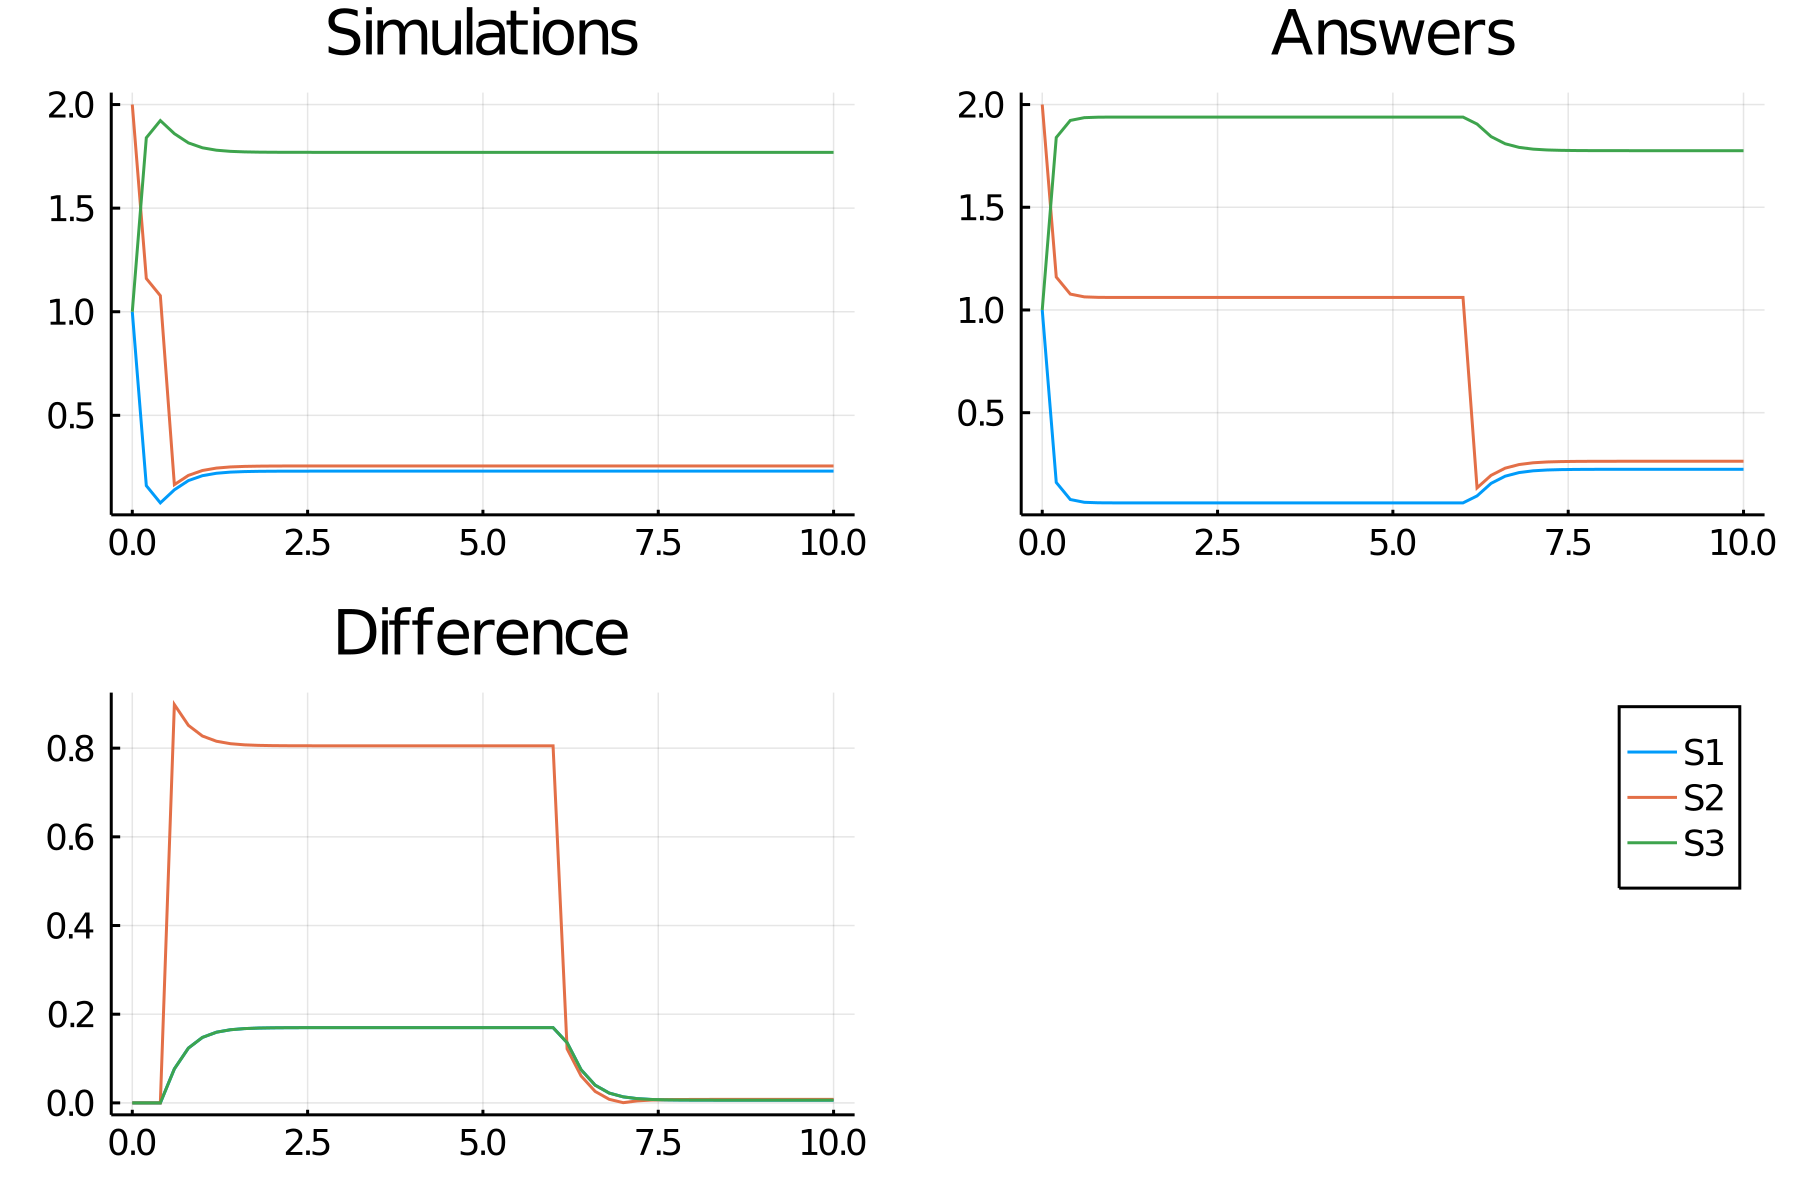

The file beside this chart, header and first rows:
time, S1_, S2_, S3_
0.0, 1.0, 2.0, 1.0
0.2, 0.1604, 1.16, 1.84
0.4, 0.07734, 1.077, 1.923
0.6, 0.1405, 0.1655, 1.86
0.8, 0.185, 0.21, 1.815
1.0, 0.2087, 0.2337, 1.791
1.2, 0.2204, 0.2454, 1.78
1.4, 0.2259, 0.2509, 1.774
1.6, 0.2285, 0.2535, 1.772
1.8, 0.2297, 0.2547, 1.77
2.0, 0.2302, 0.2552, 1.77
2.2, 0.2305, 0.2555, 1.77
2.4, 0.2306, 0.2556, 1.769
2.6, 0.2306, 0.2556, 1.769
2.8, 0.2307, 0.2557, 1.769
3.0, 0.2307, 0.2557, 1.769
3.2, 0.2307, 0.2557, 1.769
3.4, 0.2307, 0.2557, 1.769
3.6, 0.2307, 0.2557, 1.769
3.8, 0.2307, 0.2557, 1.769
4.0, 0.2307, 0.2557, 1.769
4.2, 0.2307, 0.2557, 1.769
4.4, 0.2307, 0.2557, 1.769
4.6, 0.2307, 0.2557, 1.769
4.8, 0.2307, 0.2557, 1.769
5.0, 0.2307, 0.2557, 1.769
5.2, 0.2307, 0.2557, 1.769
5.4, 0.2307, 0.2557, 1.769
5.6, 0.2307, 0.2557, 1.769
5.8, 0.2307, 0.2557, 1.769
6.0, 0.2307, 0.2557, 1.769
6.2, 0.2307, 0.2557, 1.769
6.4, 0.2307, 0.2557, 1.769
6.6, 0.2307, 0.2557, 1.769
6.8, 0.2307, 0.2557, 1.769
7.0, 0.2307, 0.2557, 1.769
7.2, 0.2307, 0.2557, 1.769
7.4, 0.2307, 0.2557, 1.769
7.6, 0.2307, 0.2557, 1.769
7.8, 0.2307, 0.2557, 1.769
8.0, 0.2307, 0.2557, 1.769
8.2, 0.2307, 0.2557, 1.769
8.4, 0.2307, 0.2557, 1.769
8.6, 0.2307, 0.2557, 1.769
8.8, 0.2307, 0.2557, 1.769
9.0, 0.2307, 0.2557, 1.769
9.2, 0.2307, 0.2557, 1.769
9.4, 0.2307, 0.2557, 1.769
9.6, 0.2307, 0.2557, 1.769
9.8, 0.2307, 0.2557, 1.769
10.0, 0.2307, 0.2557, 1.769
